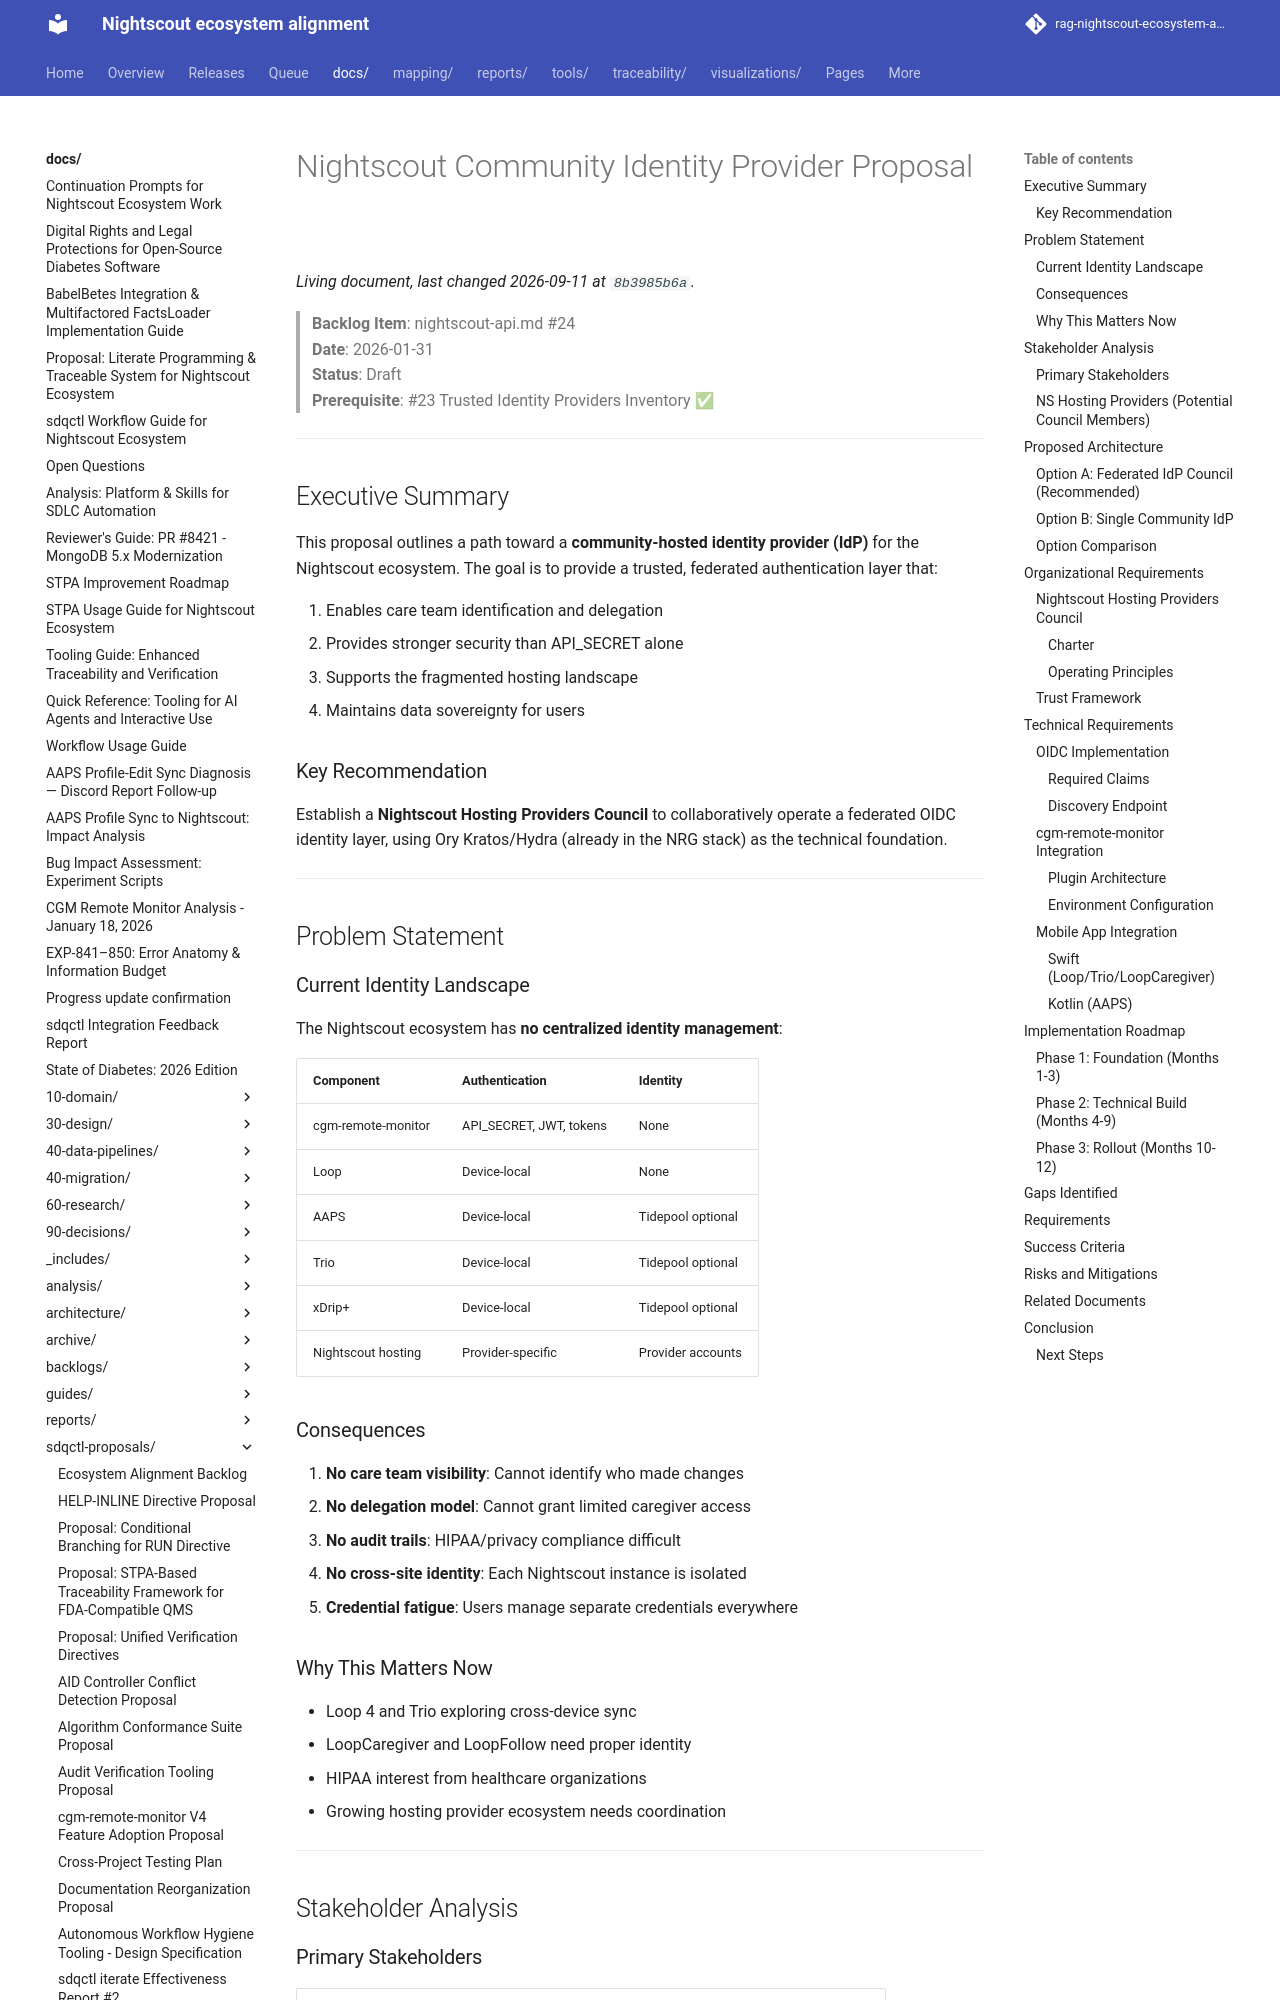

repository: bewest/rag-nightscout-ecosystem-alignment · page: docs/sdqctl-proposals/ns-community-idp-proposal.html · generator: mkdocs

# Nightscout Community Identity Provider Proposal

> **Backlog Item**: nightscout-api.md #24  
> **Date**: 2026-01-31  
> **Status**: Draft  
> **Prerequisite**: #23 Trusted Identity Providers Inventory ✅

---

## Executive Summary

This proposal outlines a path toward a **community-hosted identity provider (IdP)** for the Nightscout ecosystem. The goal is to provide a trusted, federated authentication layer that:

1. Enables care team identification and delegation
2. Provides stronger security than API_SECRET alone
3. Supports the fragmented hosting landscape
4. Maintains data sovereignty for users

### Key Recommendation

Establish a **Nightscout Hosting Providers Council** to collaboratively operate a federated OIDC identity layer, using Ory Kratos/Hydra (already in the NRG stack) as the technical foundation.

---

## Problem Statement

### Current Identity Landscape

The Nightscout ecosystem has **no centralized identity management**:

| Component | Authentication | Identity |
|-----------|---------------|----------|
| cgm-remote-monitor | API_SECRET, JWT, tokens | None |
| Loop | Device-local | None |
| AAPS | Device-local | Tidepool optional |
| Trio | Device-local | Tidepool optional |
| xDrip+ | Device-local | Tidepool optional |
| Nightscout hosting | Provider-specific | Provider accounts |

### Consequences

1. **No care team visibility**: Cannot identify who made changes
2. **No delegation model**: Cannot grant limited caregiver access
3. **No audit trails**: HIPAA/privacy compliance difficult
4. **No cross-site identity**: Each Nightscout instance is isolated
5. **Credential fatigue**: Users manage separate credentials everywhere

### Why This Matters Now

- Loop 4 and Trio exploring cross-device sync
- LoopCaregiver and LoopFollow need proper identity
- HIPAA interest from healthcare organizations
- Growing hosting provider ecosystem needs coordination

---

## Stakeholder Analysis

### Primary Stakeholders

| Stakeholder | Interest | Requirements |
|-------------|----------|--------------|
| **People with Diabetes (PwD)** | Single sign-on, data ownership | Easy onboarding, privacy |
| **Caregivers/Parents** | Scoped access, alerts | Delegation, audit |
| **Healthcare Providers** | HIPAA compliance | Attribution, logging |
| **App Developers** | Standard auth | OIDC, simple integration |
| **Hosting Providers** | User management | Federation, reduced support |
